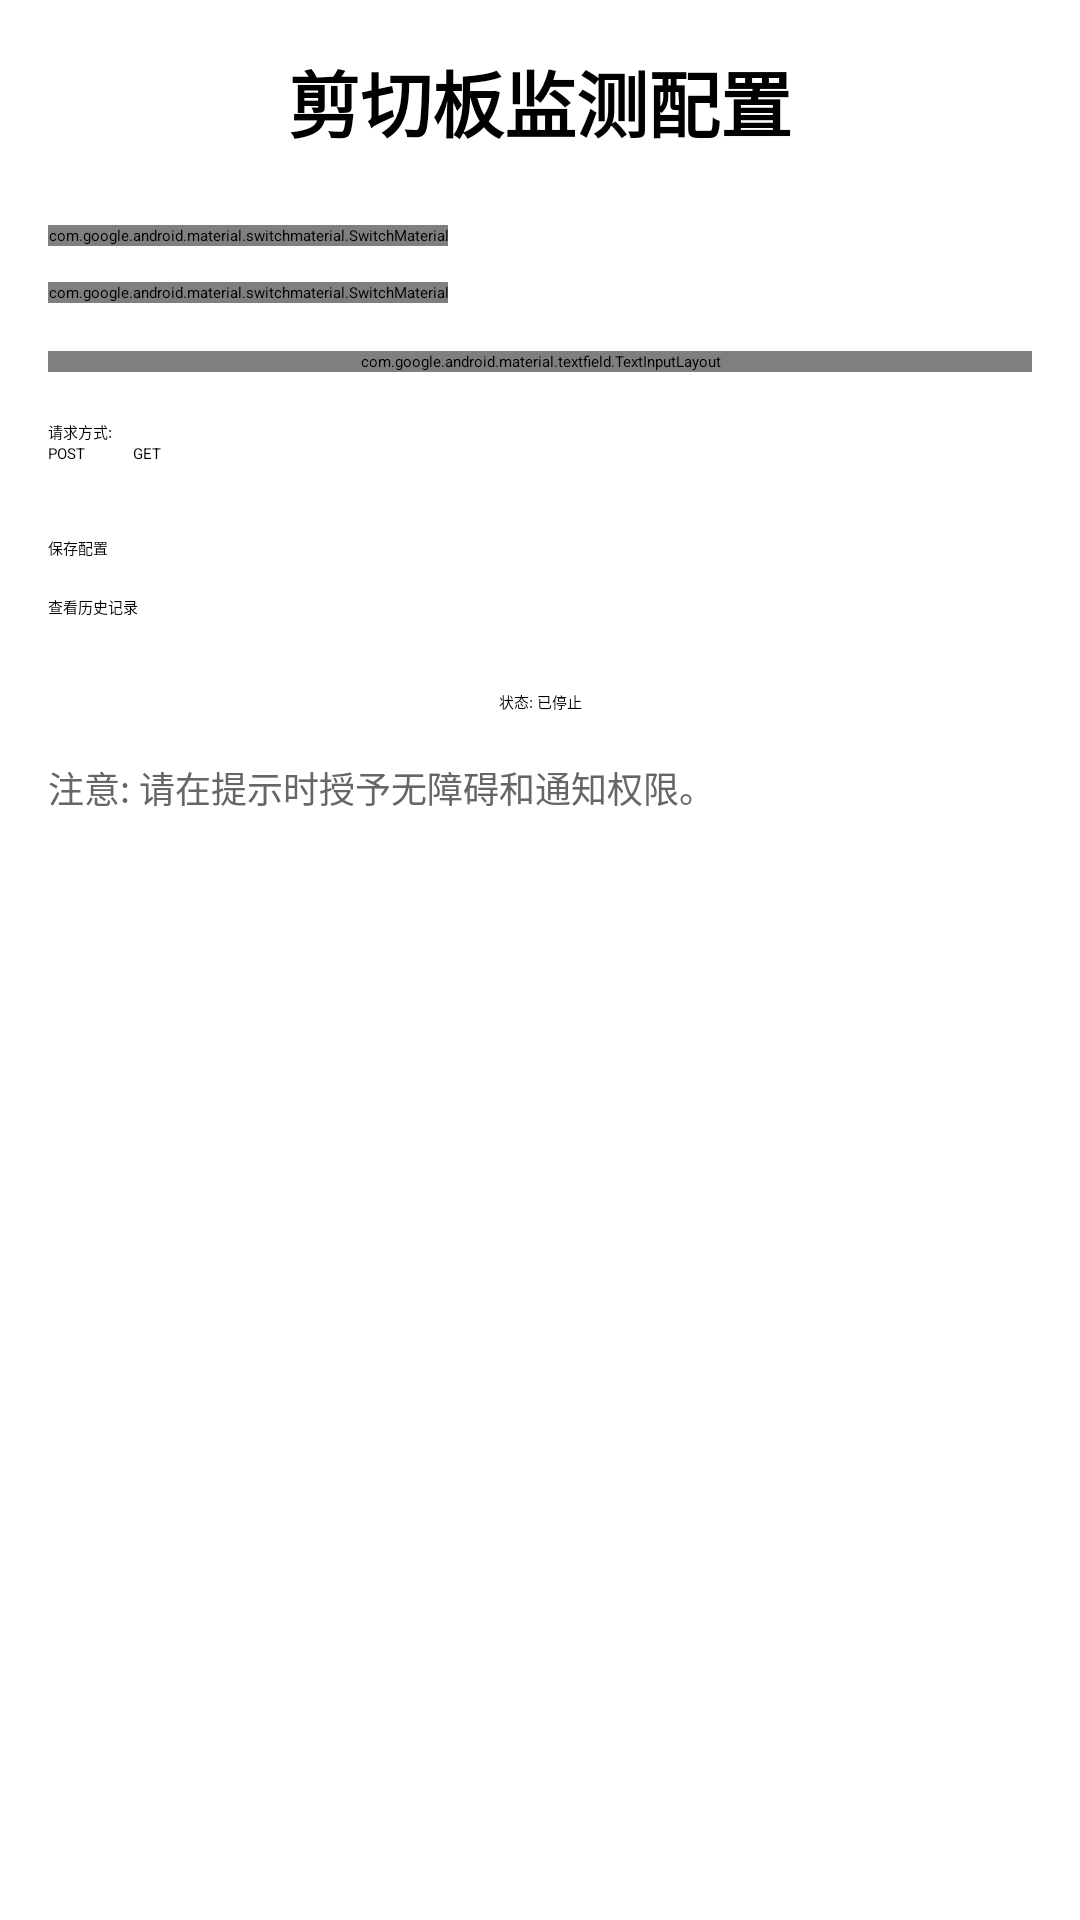

Produce the Android XML layout that renders to this screen, including the resource entries it uses.
<!-- AndroidManifest.xml: application theme Theme.MyApplication01 -->
<!-- res/layout/activity_main.xml -->
<?xml version="1.0" encoding="utf-8"?>
<androidx.constraintlayout.widget.ConstraintLayout xmlns:android="http://schemas.android.com/apk/res/android" xmlns:app="http://schemas.android.com/apk/res-auto"
    android:padding="16dp"
    android:layout_width="match_parent"
    android:layout_height="match_parent">
    <TextView
        android:textSize="24sp"
        android:textStyle="bold"
        android:id="@+id/tv_title"
        android:layout_width="wrap_content"
        android:layout_height="wrap_content"
        android:text="剪切板监测配置"
        app:layout_constraintEnd_toEndOf="parent"
        app:layout_constraintStart_toStartOf="parent"
        app:layout_constraintTop_toTopOf="parent"/>
    <com.google.android.material.switchmaterial.SwitchMaterial
        android:textSize="18sp"
        android:id="@+id/switch_monitor"
        android:layout_width="wrap_content"
        android:layout_height="wrap_content"
        android:layout_marginTop="24dp"
        android:text="开启监测"
        app:layout_constraintStart_toStartOf="parent"
        app:layout_constraintTop_toBottomOf="@+id/tv_title"/>
    <com.google.android.material.switchmaterial.SwitchMaterial
        android:textSize="18sp"
        android:id="@+id/switch_floating_window"
        android:layout_width="wrap_content"
        android:layout_height="wrap_content"
        android:layout_marginTop="12dp"
        android:text="显示悬浮窗"
        app:layout_constraintStart_toStartOf="parent"
        app:layout_constraintTop_toBottomOf="@+id/switch_monitor"/>
    <com.google.android.material.textfield.TextInputLayout
        android:id="@+id/til_url"
        android:layout_width="match_parent"
        android:layout_height="wrap_content"
        android:layout_marginTop="16dp"
        android:hint="服务器地址 (http/https)"
        app:layout_constraintTop_toBottomOf="@+id/switch_floating_window">
        <com.google.android.material.textfield.TextInputEditText
            android:id="@+id/et_url"
            android:layout_width="match_parent"
            android:layout_height="wrap_content"
            android:inputType="textUri"/>
    </com.google.android.material.textfield.TextInputLayout>
    <TextView
        android:id="@+id/tv_method"
        android:layout_width="wrap_content"
        android:layout_height="wrap_content"
        android:layout_marginTop="16dp"
        android:text="请求方式:"
        app:layout_constraintStart_toStartOf="parent"
        app:layout_constraintTop_toBottomOf="@+id/til_url"/>
    <RadioGroup
        android:orientation="horizontal"
        android:id="@+id/rg_method"
        android:layout_width="wrap_content"
        android:layout_height="wrap_content"
        app:layout_constraintStart_toStartOf="parent"
        app:layout_constraintTop_toBottomOf="@+id/tv_method">
        <RadioButton
            android:id="@+id/rb_post"
            android:layout_width="wrap_content"
            android:layout_height="wrap_content"
            android:checked="true"
            android:text="POST"/>
        <RadioButton
            android:id="@+id/rb_get"
            android:layout_width="wrap_content"
            android:layout_height="wrap_content"
            android:text="GET"
            android:layout_marginStart="16dp"/>
    </RadioGroup>
    <Button
        android:id="@+id/btn_save"
        android:layout_width="match_parent"
        android:layout_height="wrap_content"
        android:layout_marginTop="24dp"
        android:text="保存配置"
        app:layout_constraintTop_toBottomOf="@+id/rg_method"/>
    <Button
        android:id="@+id/btn_history"
        android:layout_width="match_parent"
        android:layout_height="wrap_content"
        android:layout_marginTop="12dp"
        android:text="查看历史记录"
        app:layout_constraintTop_toBottomOf="@+id/btn_save"/>
    <TextView
        android:id="@+id/tv_status"
        android:layout_width="match_parent"
        android:layout_height="wrap_content"
        android:layout_marginTop="24dp"
        android:text="状态: 已停止"
        android:textAlignment="center"
        app:layout_constraintTop_toBottomOf="@+id/btn_history"/>
    <TextView
        android:textSize="12sp"
        android:textColor="#666666"
        android:id="@+id/tv_instructions"
        android:layout_width="match_parent"
        android:layout_height="wrap_content"
        android:layout_marginTop="16dp"
        android:text="注意: 请在提示时授予无障碍和通知权限。"
        app:layout_constraintTop_toBottomOf="@+id/tv_status"/>
</androidx.constraintlayout.widget.ConstraintLayout>
<!-- resources referenced by this layout -->
<resources>

</resources>
